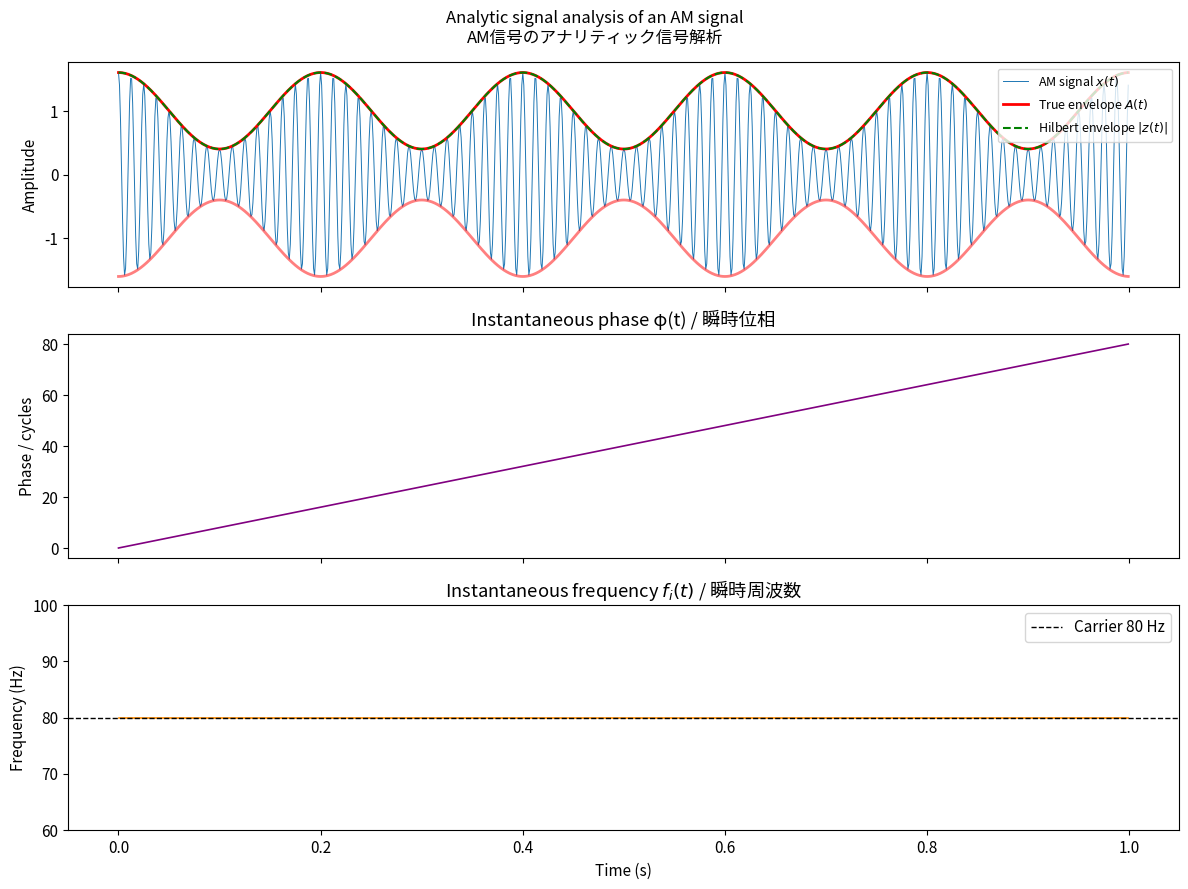

Python code for this plot: (Note: this script raises an exception after producing the figure.)
import numpy as np
import matplotlib.pyplot as plt
from scipy.signal import hilbert

plt.rcParams.update({'font.size': 11, 'figure.dpi': 120})

# ─── Analytic signal and envelope extraction ──────────────────────────────────
# アナリティック信号とエンベロープ抽出

fs = 1000
t  = np.linspace(0, 1.0, fs, endpoint=False)

# AM signal: carrier 80 Hz, modulated by 5 Hz sinusoid
# AM信号：80 Hz 搬送波、5 Hz 正弦波で変調
A_true = 1 + 0.6 * np.cos(2 * np.pi * 5 * t)   # true envelope
x_am   = A_true * np.cos(2 * np.pi * 80 * t)

# Analytic signal via Hilbert transform
z = hilbert(x_am)
A_hat = np.abs(z)           # estimated envelope
phi   = np.unwrap(np.angle(z))  # instantaneous phase
fi    = np.diff(phi) / (2 * np.pi) * fs  # instantaneous frequency [Hz]

fig, axes = plt.subplots(3, 1, figsize=(12, 9), sharex=True)
fig.suptitle('Analytic signal analysis of an AM signal\nAM信号のアナリティック信号解析', fontsize=12)

axes[0].plot(t, x_am, lw=0.7, label='AM signal $x(t)$')
axes[0].plot(t, A_true, 'r-', lw=2, label='True envelope $A(t)$')
axes[0].plot(t, A_hat, 'g--', lw=1.5, label='Hilbert envelope $|z(t)|$')
axes[0].plot(t, -A_true, 'r-', lw=2, alpha=0.5)
axes[0].set_ylabel('Amplitude')
axes[0].legend(loc='upper right', fontsize=9)

axes[1].plot(t, phi / (2*np.pi), lw=1.2, color='purple')
axes[1].set_ylabel('Phase / cycles')
axes[1].set_title('Instantaneous phase φ(t) / 瞬時位相')

axes[2].plot(t[1:], fi, lw=1.2, color='darkorange')
axes[2].axhline(80, color='k', ls='--', lw=1, label='Carrier 80 Hz')
axes[2].set_ylabel('Frequency (Hz)')
axes[2].set_xlabel('Time (s)')
axes[2].set_title('Instantaneous frequency $f_i(t)$ / 瞬時周波数')
axes[2].set_ylim(60, 100)
axes[2].legend()

plt.tight_layout()
plt.savefig('../figures/05_analytic_am.png', bbox_inches='tight')
plt.show()

# ─── Instantaneous frequency of various signal types ──────────────────────────
# 様々な信号タイプの瞬時周波数

fs = 2000
t  = np.linspace(0, 1.0, fs, endpoint=False)

signals = {}

# 1. Linear chirp
f0, f1 = 20.0, 200.0
signals['Linear Chirp\n線形チャープ'] = (
    np.cos(2*np.pi*(f0*t + (f1-f0)/(2*1.0)*t**2)),
    f0 + (f1-f0)*t   # true IF
)

# 2. Quadratic chirp
signals['Quadratic Chirp\n二次チャープ'] = (
    np.cos(2*np.pi*(50*t + 30*t**2 + 50*t**3)),
    50 + 60*t + 150*t**2  # true IF
)

# 3. FM signal
fc, beta, fm = 100.0, 50.0, 5.0
signals['FM Signal\nFM信号'] = (
    np.cos(2*np.pi*fc*t + beta*np.sin(2*np.pi*fm*t)),
    fc + beta*fm*np.cos(2*np.pi*fm*t)  # true IF
)

fig, axes = plt.subplots(1, 3, figsize=(16, 5))
fig.suptitle('Instantaneous frequency estimation via Hilbert transform\n'
             'Hilbert変換による瞬時周波数の推定', fontsize=12)

for ax, (name, (x, fi_true)) in zip(axes, signals.items()):
    z = hilbert(x)
    phi_est = np.unwrap(np.angle(z))
    fi_est  = np.diff(phi_est) / (2*np.pi) * fs

    ax.plot(t[1:], fi_true[1:], 'k-', lw=2.5, label='True IF')
    ax.plot(t[1:], fi_est,  'r--', lw=1.5, alpha=0.85, label='Estimated IF')
    ax.set_xlabel('Time (s)')
    ax.set_ylabel('Frequency (Hz)')
    ax.set_title(name)
    ax.set_ylim(0, fs // 4)
    ax.legend(fontsize=9)

plt.tight_layout()
plt.savefig('../figures/05_instantaneous_freq.png', bbox_inches='tight')
plt.show()

# ─── Failure of IF for multicomponent signals ──────────────────────────────────
# 多成分信号での瞬時周波数の失敗

fs = 2000
t  = np.linspace(0, 1.0, fs, endpoint=False)

x1 = np.cos(2*np.pi * 50  * t)
x2 = np.cos(2*np.pi * 150 * t)
x  = x1 + x2   # two-tone signal

z    = hilbert(x)
phi  = np.unwrap(np.angle(z))
fi   = np.diff(phi) / (2*np.pi) * fs

fig, axes = plt.subplots(2, 1, figsize=(12, 7), sharex=True)
fig.suptitle('IF failure for multicomponent signal (two tones)\n'
             '多成分信号（2つの正弦波）での瞬時周波数の失敗', fontsize=12)

axes[0].plot(t, x, lw=0.8, label='$x(t) = \cos(2\pi\cdot50t) + \cos(2\pi\cdot150t)$')
axes[0].plot(t, np.abs(z), 'r-', lw=1.5, label='Envelope $|z(t)|$')
axes[0].set_ylabel('Amplitude')
axes[0].legend(fontsize=9)

axes[1].plot(t[1:], fi, lw=1.0, color='darkorange')
axes[1].axhline(50,  color='b', ls='--', lw=1.5, label='50 Hz', alpha=0.7)
axes[1].axhline(150, color='g', ls='--', lw=1.5, label='150 Hz', alpha=0.7)
axes[1].axhline(100, color='k', ls=':', lw=1,
                label='Mean = 100 Hz (meaningless!)', alpha=0.5)
axes[1].set_ylim(-100, 300)
axes[1].set_xlabel('Time (s)')
axes[1].set_ylabel('IF (Hz)')
axes[1].set_title('Estimated IF — oscillates between components\n'
                  '推定瞬時周波数：成分間を振動（物理的意味なし）')
axes[1].legend(fontsize=9)

plt.tight_layout()
plt.savefig('../figures/05_multicomp_if_failure.png', bbox_inches='tight')
plt.show()

print("\nConclusion / 結論:")
print("IF is only meaningful for monocomponent signals!")
print("瞬時周波数が意味を持つのは単成分信号のみです！")
